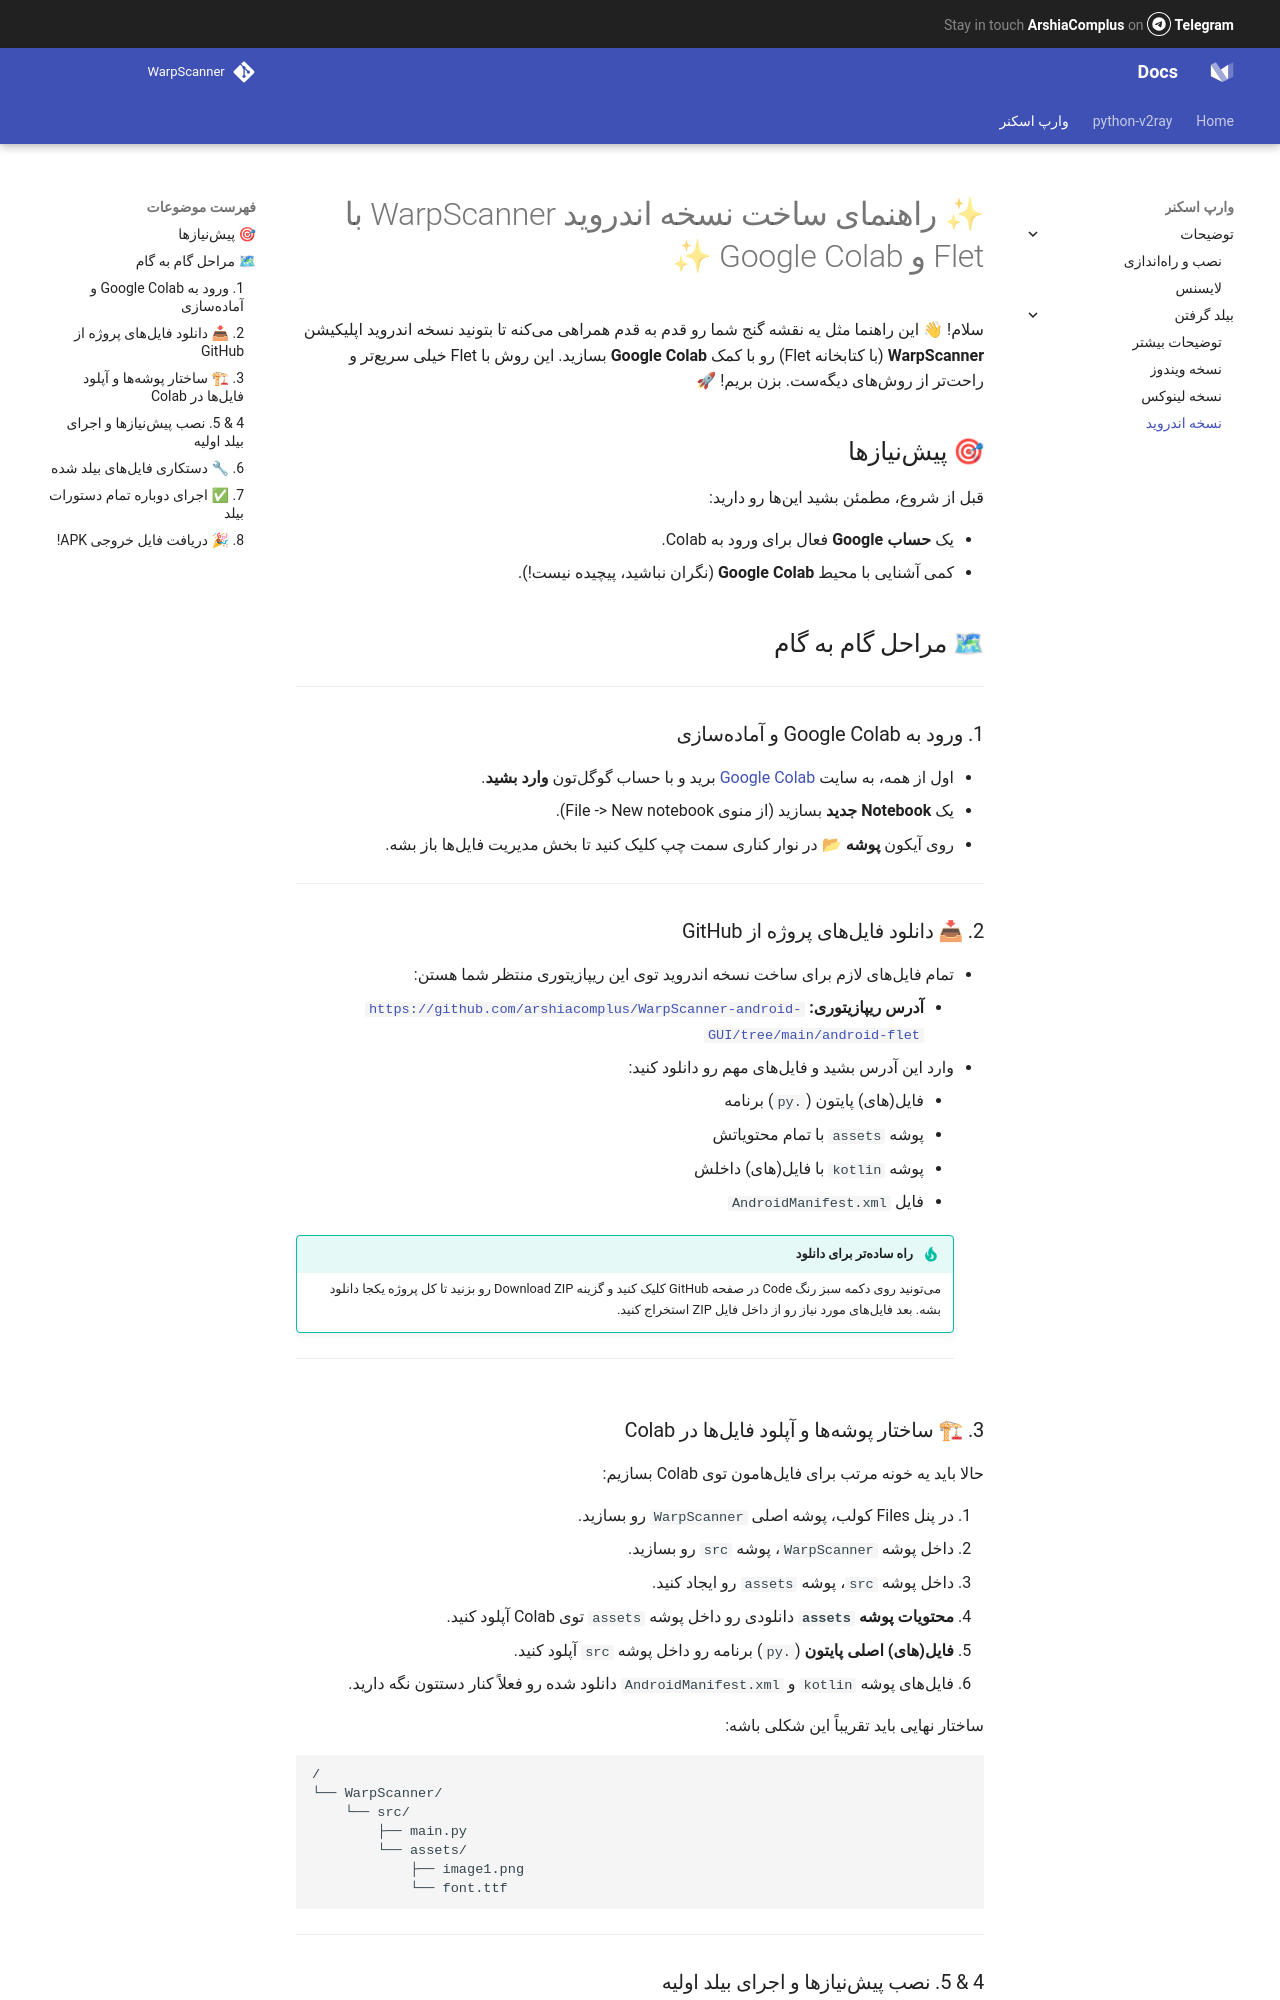

repository: arshiacomplus/docs · page: warp-scanner/build/android/index.html · generator: mkdocs

# ✨ راهنمای ساخت نسخه اندروید WarpScanner با Flet و Google Colab ✨

سلام! 👋 این راهنما مثل یه نقشه گنج شما رو قدم به قدم همراهی میکنه تا بتونید نسخه اندروید اپلیکیشن **WarpScanner** (با کتابخانه Flet) رو با کمک **Google Colab** بسازید. این روش با Flet خیلی سریعتر و راحتتر از روشهای دیگهست. بزن بریم! 🚀

## 🎯 پیشنیازها

قبل از شروع، مطمئن بشید اینها رو دارید:

*   یک **حساب Google** فعال برای ورود به Colab.
*   کمی آشنایی با محیط **Google Colab** (نگران نباشید، پیچیده نیست!).

## 🗺 مراحل گام به گام

---

### 1. ورود به Google Colab و آمادهسازی

*   اول از همه، به سایت [Google Colab](https://colab.research.google.com/) برید و با حساب گوگلتون **وارد بشید**.
*   یک **Notebook جدید** بسازید (از منوی File -> New notebook).
*   روی آیکون **پوشه 📂** در نوار کناری سمت چپ کلیک کنید تا بخش مدیریت فایلها باز بشه.

---

### 2. 📥 دانلود فایلهای پروژه از GitHub

*   تمام فایلهای لازم برای ساخت نسخه اندروید توی این ریپازیتوری منتظر شما هستن:
    *   **آدرس ریپازیتوری:** [`https://github.com/arshiacomplus/WarpScanner-android-GUI/tree/main/android-flet`](https://github.com/arshiacomplus/WarpScanner-android-GUI/tree/main/android-flet)
*   وارد این آدرس بشید و فایلهای مهم رو دانلود کنید:
    *   فایل(های) پایتون (`.py`) برنامه
    *   پوشه `assets` با تمام محتویاتش
    *   پوشه `kotlin` با فایل(های) داخلش
    *   فایل `AndroidManifest.xml`

    !!! tip "راه سادهتر برای دانلود"
        میتونید روی دکمه سبز رنگ Code در صفحه GitHub کلیک کنید و گزینه Download ZIP رو بزنید تا کل پروژه یکجا دانلود بشه. بعد فایلهای مورد نیاز رو از داخل فایل ZIP استخراج کنید.
---

### 3. 🏗 ساختار پوشهها و آپلود فایلها در Colab

حالا باید یه خونه مرتب برای فایلهامون توی Colab بسازیم:

1.  در پنل Files کولب، پوشه اصلی `WarpScanner` رو بسازید.
2.  داخل پوشه `WarpScanner`، پوشه `src` رو بسازید.
3.  داخل پوشه `src`، پوشه `assets` رو ایجاد کنید.
4.  **محتویات پوشه `assets`** دانلودی رو داخل پوشه `assets` توی Colab آپلود کنید.
5.  **فایل(های) اصلی پایتون** (`.py`) برنامه رو داخل پوشه `src` آپلود کنید.
6.  فایلهای پوشه `kotlin` و `AndroidManifest.xml` دانلود شده رو فعلاً کنار دستتون نگه دارید.

ساختار نهایی باید تقریباً این شکلی باشه:

```
/
└── WarpScanner/
    └── src/
        ├── main.py
        └── assets/
            ├── image1.png
            └── font.ttf
```

---
